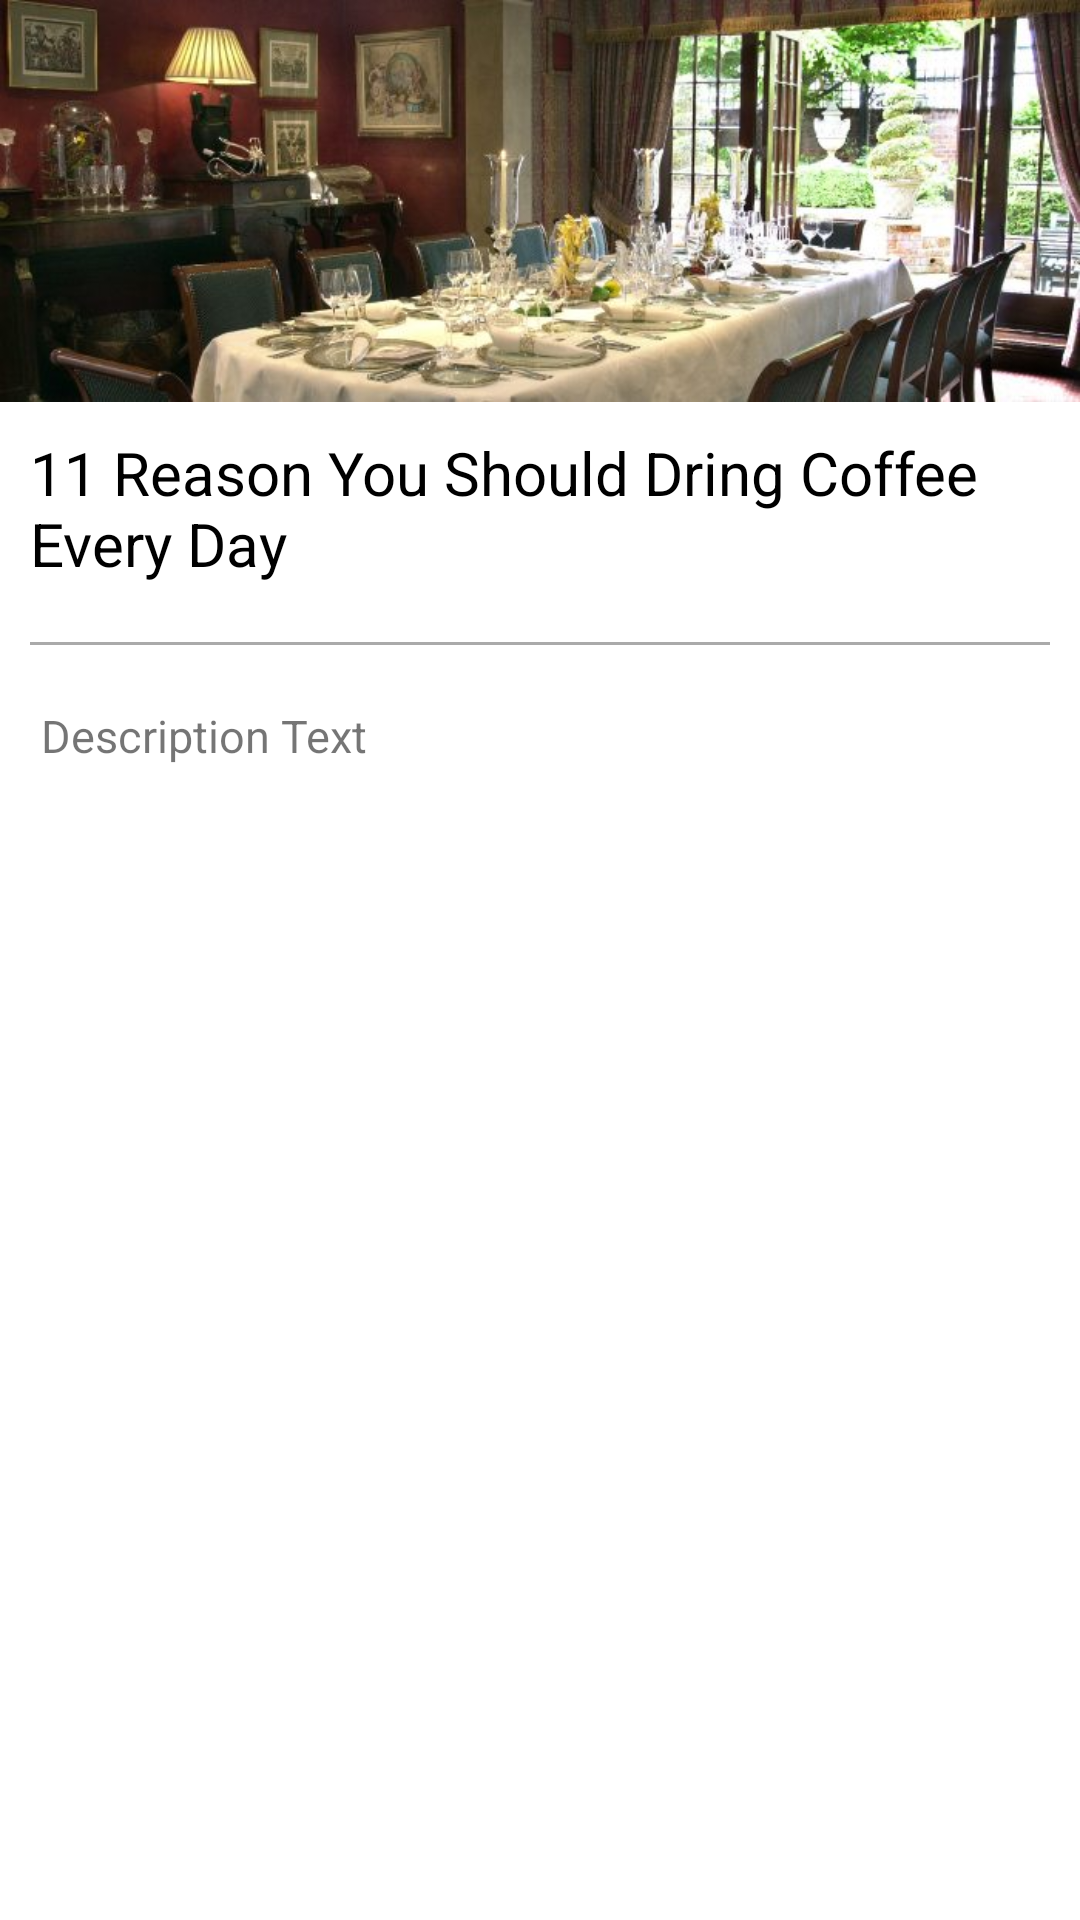

This screen was rendered from an Android layout file. Write that file and the resources it references.
<!-- AndroidManifest.xml: application theme AppTheme -->
<!-- res/layout/coffee_blog_details_fragment_layout.xml -->
<?xml version="1.0" encoding="utf-8"?>
<LinearLayout xmlns:android="http://schemas.android.com/apk/res/android"
    xmlns:app="http://schemas.android.com/apk/res-auto"
    android:id="@+id/s"
    android:layout_width="match_parent"
    android:layout_height="match_parent"
    android:orientation="vertical"
    android:background="@color/White"

    >

    <ImageView
    android:id="@+id/imageView_coffee_blog_details"
    android:layout_width="match_parent"
    android:layout_height="134dp"
     android:scaleType="fitXY"
    android:src="@drawable/waterside" />

    <LinearLayout
        android:id="@+id/w"
        android:layout_width="match_parent"
        android:layout_height="70dp"
        android:orientation="horizontal">

        <TextView
            android:id="@+id/coffee_blog_details_title_textView"
            android:layout_width="match_parent"
            android:layout_height="wrap_content"
            android:layout_margin="10dp"
            android:layout_marginTop="15dp"
            android:gravity="center_vertical"
            android:text="11 Reason You Should Dring Coffee Every Day"
            android:textColor="@android:color/black"
            android:textSize="20sp" />
    </LinearLayout>

    <View
        android:layout_width="match_parent"
        android:layout_height="1dp"
        android:layout_margin="10dp"
        android:background="@android:color/darker_gray">
    </View>

    <TextView
        android:id="@+id/coffee_blog_description_title_textView"
        android:layout_width="match_parent"
        android:layout_height="match_parent"
        android:layout_margin="10dp"
        android:text=" Description Text"
        android:textAlignment="textStart"
        android:textSize="15sp" />

</LinearLayout>
<!-- resources referenced by this layout -->
<resources>
  <color name="White">#FFFFFF</color>
  <!-- drawable waterside: jpg bitmap (drawable, 51942 bytes) -->
  <style name="AppTheme" parent="Theme.AppCompat.Light.DarkActionBar">
          
          <item name="colorPrimary">@color/colorPrimary</item>
          <item name="colorPrimaryDark">@color/colorPrimaryDark</item>
          <item name="colorAccent">@color/colorAccent</item>
      </style>
  <color name="colorPrimary">#B59778</color>
  <color name="colorPrimaryDark">#cb8c6946</color>
  <color name="colorAccent">#B59778</color>
</resources>
